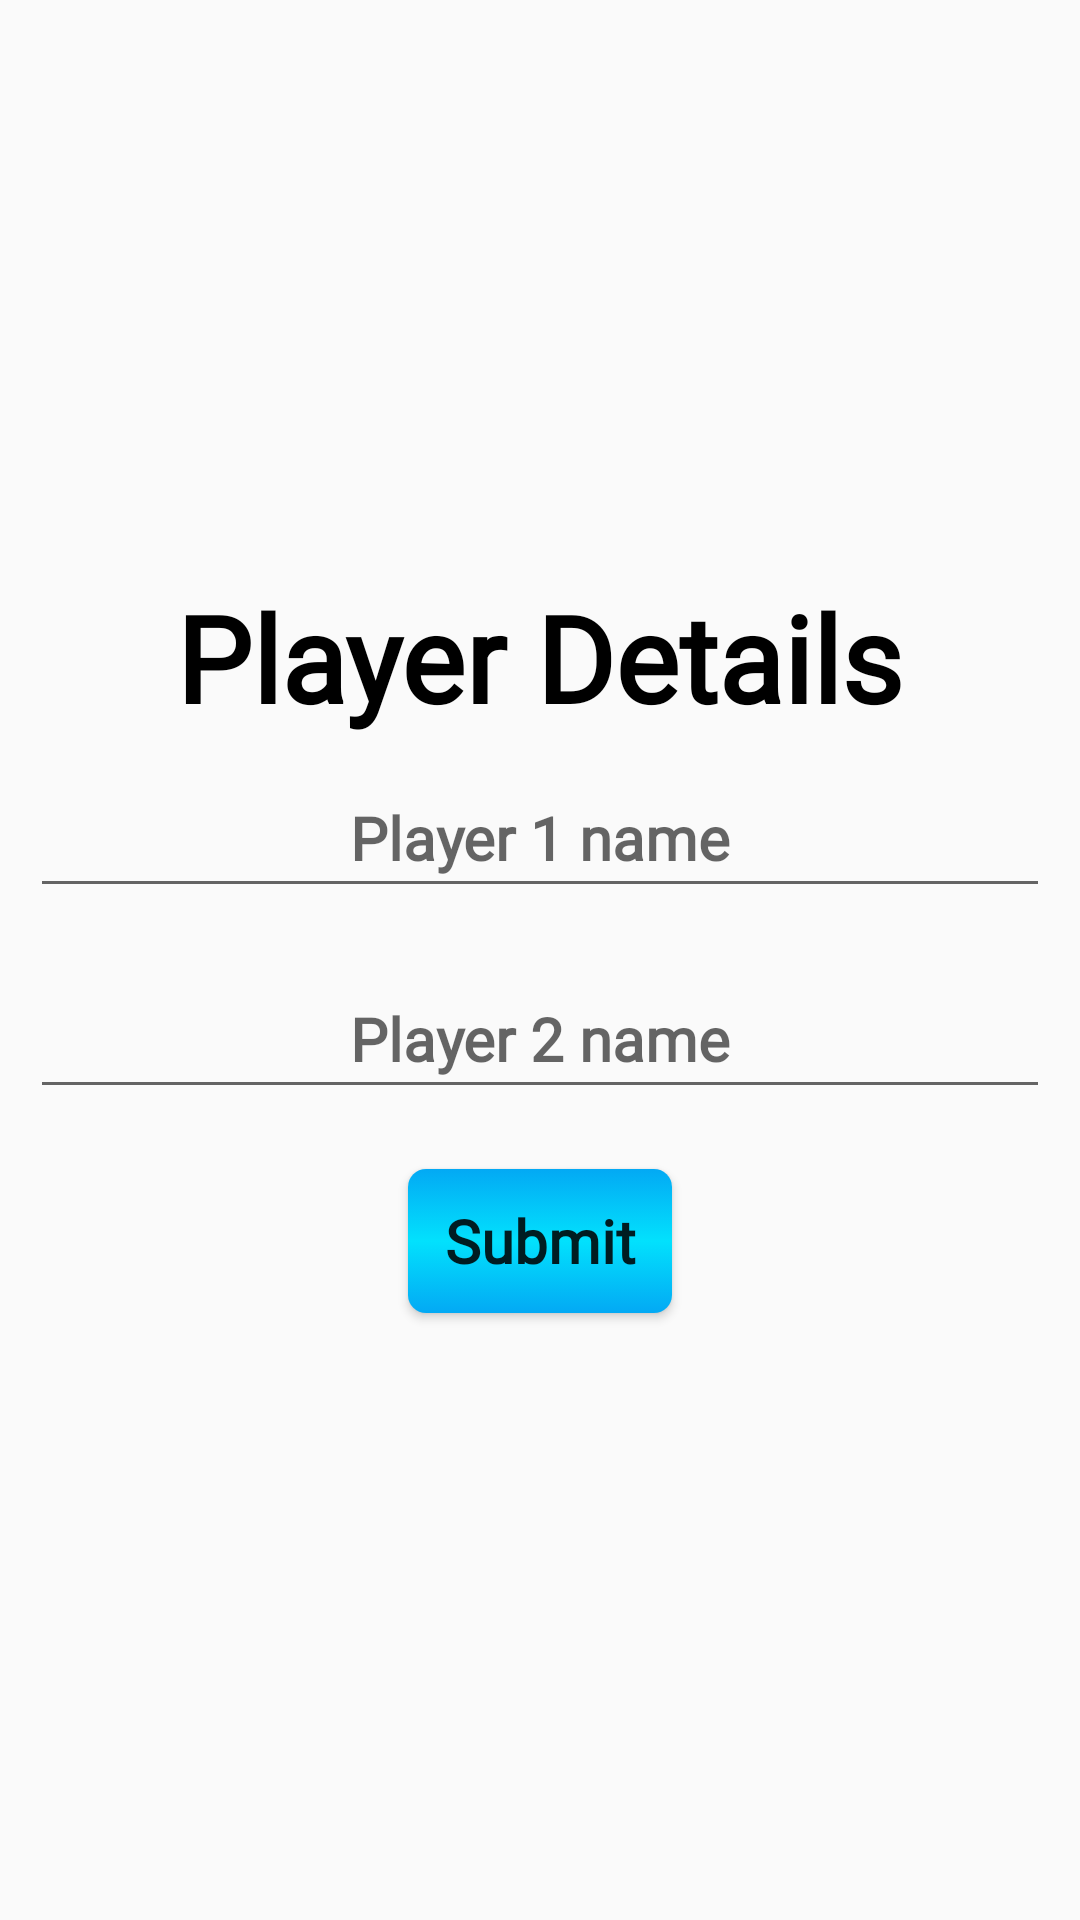

Produce the Android XML layout that renders to this screen, including the resource entries it uses.
<!-- AndroidManifest.xml: application theme AppTheme -->
<!-- res/layout/activity_player_names.xml -->
<?xml version="1.0" encoding="utf-8"?>
<LinearLayout
    xmlns:android="http://schemas.android.com/apk/res/android"
    android:layout_width="wrap_content"
    android:layout_height="wrap_content"
    android:orientation="vertical"
    android:gravity="center"
    android:layout_centerInParent="true"
    android:layout_alignParentTop="true"
    android:background="@color/Transparent">
    <TextView
        android:layout_width="wrap_content"
        android:layout_height="wrap_content"
        android:text="@string/player_details_txt"
        android:textSize="40sp"
        android:textStyle="bold"
        android:textColor="@color/Black"
        android:fontFamily="@font/ketchup_font"
        android:layout_gravity="center"/>
    <EditText
        android:layout_width="match_parent"
        android:layout_height="wrap_content"
        android:layout_margin="10dp"
        android:padding="10dp"
        android:textSize="20sp"
        android:textColor="@color/Black"
        android:hint="@string/player_1_name_hint"
        android:textAlignment="center"
        android:textStyle="bold"
        android:fontFamily="@font/alef_regular"
        android:id="@+id/player1Input"
        android:imeOptions="actionGo"
        android:inputType="textPersonName"/>
    <EditText
        android:layout_width="match_parent"
        android:layout_height="wrap_content"
        android:layout_margin="10dp"
        android:padding="10dp"
        android:textSize="20sp"
        android:textColor="@color/Black"
        android:hint="@string/player_2_name_hint"
        android:textAlignment="center"
        android:textStyle="bold"
        android:fontFamily="@font/alef_regular"
        android:id="@+id/player2Input"
        android:imeOptions="actionGo"
        android:inputType="textPersonName"/>
    <Button
        android:layout_width="wrap_content"
        android:layout_height="wrap_content"
        android:layout_margin="10dp"
        android:padding="10dp"
        android:background="@drawable/button_selector"
        android:text="@string/submitTxt"
        android:textAllCaps="false"
        android:fontFamily="@font/alef_regular"
        android:textStyle="bold"
        android:textSize="20sp"
        android:layout_gravity="center"
        android:id="@+id/submitBtn"/>
</LinearLayout>
<!-- resources referenced by this layout -->
<resources>
  <color name="Black">@android:color/black</color>
  <color name="Transparent">@android:color/transparent</color>
  <!-- drawable button_selector (drawable) -->
  <?xml version="1.0" encoding="utf-8"?>
  <selector xmlns:android="http://schemas.android.com/apk/res/android">
  
      <item android:state_pressed="false">
  
          <shape android:shape="rectangle">
              <gradient
                  android:startColor="@color/blueStart"
                  android:centerColor="@color/colorAccent"
                  android:endColor="@color/blueStart"
                  android:angle="90"/>
              <corners android:radius="6dp"/>
  
          </shape>
  
  
      </item>
  
  
      <item android:state_pressed="true">
  
          <shape android:shape="rectangle">
              <gradient
                  android:startColor="@color/colorAccent"
                  android:centerColor="@color/blueStart"
                  android:endColor="@color/colorAccent"
                  android:angle="90"/>
              <corners android:radius="6dp"/>
  
          </shape>
  
      </item>
  
  
  </selector>
  <string name="player_1_name_hint">Player 1 name</string>
  <string name="player_2_name_hint">Player 2 name</string>
  <string name="player_details_txt">Player Details</string>
  <string name="submitTxt">Submit</string>
  <style name="AppTheme" parent="Theme.AppCompat.Light.DarkActionBar">
          
          <item name="colorPrimary">@color/colorPrimary</item>
          <item name="colorPrimaryDark">@color/colorPrimaryDark</item>
          <item name="colorAccent">@color/colorAccent</item>
      </style>
  <color name="blueStart">#03A9F4</color>
  <color name="colorAccent">#02E1FD</color>
  <color name="colorPrimary">#03A9F4</color>
  <color name="colorPrimaryDark">#003B55</color>
</resources>
